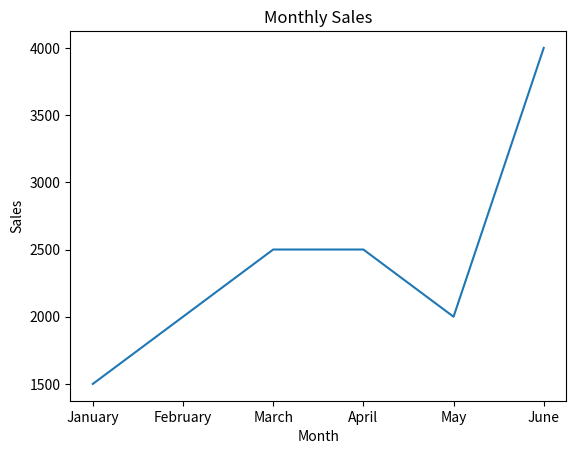
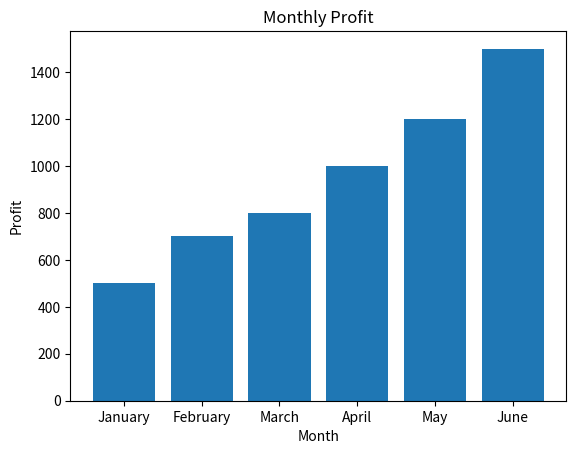
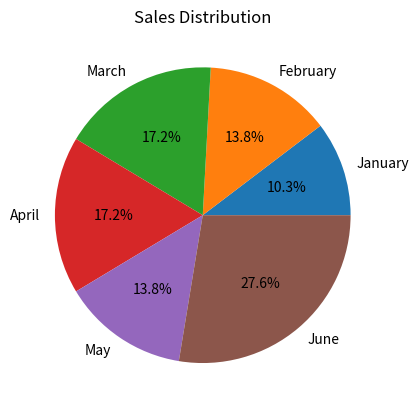

Here is the Python script that generated these plots, in order:
import pandas as pd
import matplotlib.pyplot as plt
data={
    "month":["January", "February", "March", "April", "May", "June"],
    "sales":[1500, 2000, 2500, 2500, 2000, 4000],
    "profit":[500, 700, 800, 1000, 1200, 1500]
}
#line graph
df=pd.DataFrame(data)
plt.plot(df["month"], df["sales"])
plt.title("Monthly Sales")
plt.xlabel("Month")
plt.ylabel("Sales")
plt.show()

#bar graph
data2={
    "month":["January", "February", "March", "April", "May", "June"],
    "sales":[1500, 2000, 2500, 2500, 2000, 4000],
    "profit":[500, 700, 800, 1000, 1200, 1500]
}

plt.bar(data2["month"], data2["profit"])
plt.title("Monthly Profit")
plt.xlabel("Month")
plt.ylabel("Profit")
plt.show()

#pie chart
data3={
    "month":["January", "February", "March", "April", "May", "June"],
    "sales":[1500, 2000, 2500, 2500, 2000, 4000],
    "profit":[500, 700, 800, 1000, 1200, 1500]
}

plt.pie(data3["sales"], labels=data3["month"], autopct='%1.1f%%')
plt.title("Sales Distribution") 
plt.show()
